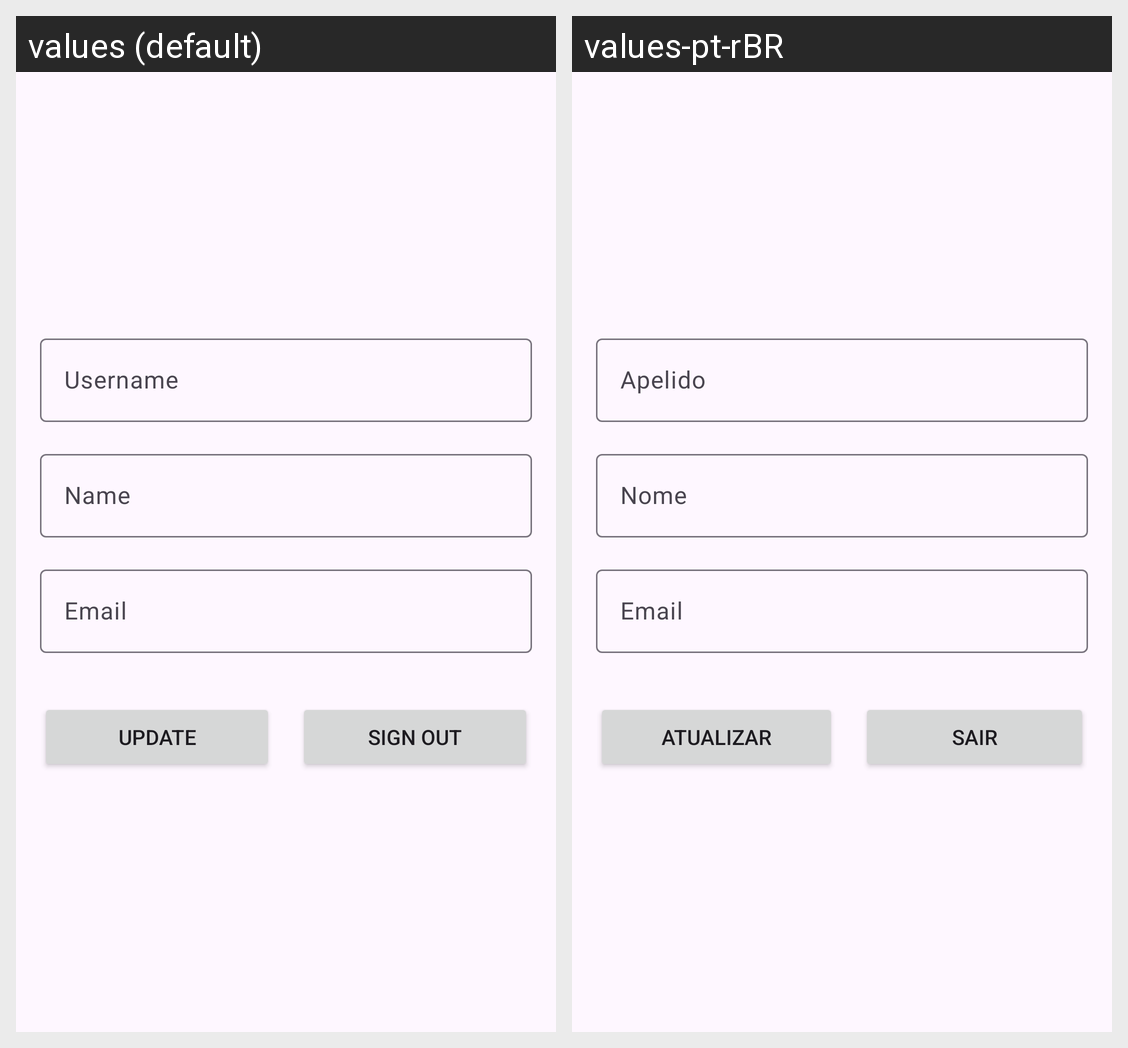

Translations of the strings shown on this Android screen, per locale in the grid:
Android screen res/layout/fragment_profile.xml rendered under 2 locales, left to right: values (default), values-pt-rBR. Device: Nexus 5 (rendered at 1080×1920; each locale shown at half size, 540×960, under a caption strip naming it); theme Theme.Rscmapp.
Strings drawn on this screen, with the default value and each locale's value (text and hints the layout hard-codes, and strings that could not be matched under every locale, appear in the picture but are not listed):

username
  values: Username
  values-pt-rBR: Apelido

name
  values: Name
  values-pt-rBR: Nome

email
  values: Email
  values-pt-rBR: Email

update
  values: Update
  values-pt-rBR: Atualizar

Sign_out
  values: Sign Out
  values-pt-rBR: Sair
